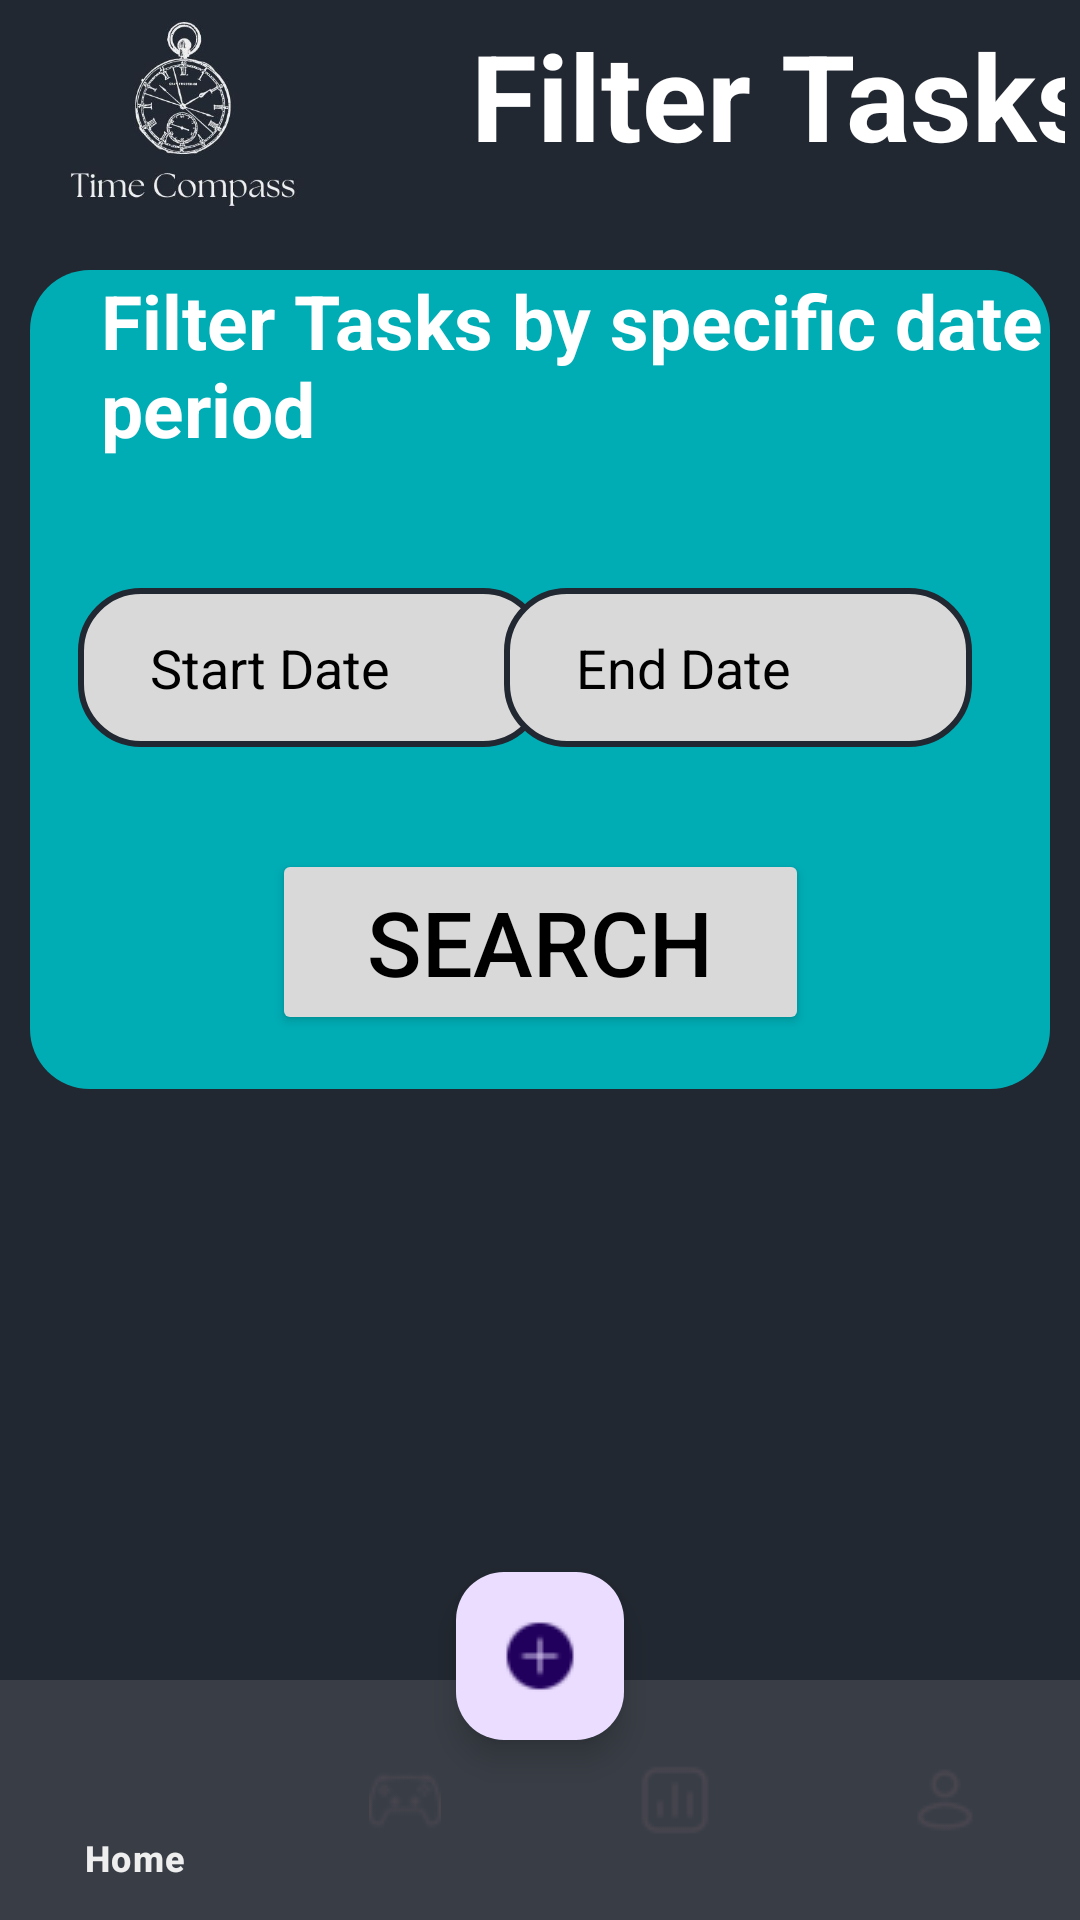

Reconstruct the res/layout file that produces this screen, plus the resources it refers to.
<!-- AndroidManifest.xml: application theme Theme.TimeCompassOPSC7311Part1 -->
<!-- res/layout/activity_filter_tasks.xml -->
<?xml version="1.0" encoding="utf-8"?>
<RelativeLayout xmlns:android="http://schemas.android.com/apk/res/android"
    xmlns:app="http://schemas.android.com/apk/res-auto"
    xmlns:tools="http://schemas.android.com/tools"
    android:layout_width="match_parent"
    android:layout_height="match_parent"
    android:background="@color/dark_background"
    tools:context=".FilterTasks">

    
    <LinearLayout
        android:id="@+id/linearLayout2"
        android:layout_width="match_parent"
        android:layout_height="80dp"
        android:background="@color/dark_background"
        android:orientation="horizontal"
        android:padding="5dp">

        <ImageView
            android:layout_width="112dp"
            android:layout_height="110dp"
            android:layout_marginTop="-20dp"
            android:background="@color/dark_background"
            android:src="@drawable/time_compass_icon" />

        <TextView
            android:layout_width="242dp"
            android:layout_height="70dp"
            android:layout_marginStart="40dp"
            android:fontFamily="sans-serif"
            android:text="@string/filter_tasks"
            android:textColor="@color/white"
            android:textSize="40sp"
            android:textStyle="bold" />

    </LinearLayout>

    
    <com.google.android.material.floatingactionbutton.FloatingActionButton
        android:id="@+id/fabPopupTray"
        android:layout_width="wrap_content"
        android:layout_height="wrap_content"
        android:layout_alignParentBottom="true"
        android:layout_centerHorizontal="true"
        android:layout_marginStart="176dp"
        android:importantForAccessibility="no"
        android:src="@drawable/plus_icon"
        android:layout_marginBottom="60dp"/>

    
    <com.google.android.material.bottomnavigation.BottomNavigationView
        android:id="@+id/bottomNavigationView"
        android:layout_width="match_parent"
        android:layout_height="wrap_content"
        android:layout_alignParentBottom="true"
        android:background="@color/light_background"
        app:itemTextColor="@color/grey"
        app:menu="@menu/bottom_navigation_menu" />

    
    <ScrollView
        android:layout_width="match_parent"
        android:layout_height="match_parent"
        android:layout_above="@id/bottomNavigationView"
        android:layout_below="@id/linearLayout2">

        <LinearLayout
            android:layout_width="match_parent"
            android:layout_height="wrap_content"
            android:orientation="vertical">

            <androidx.constraintlayout.widget.ConstraintLayout
                android:id="@+id/infolayout"
                android:layout_width="match_parent"
                android:layout_height="273dp"
                android:layout_marginStart="10dp"
                android:layout_marginTop="10dp"
                android:layout_marginEnd="10dp"
                android:background="@drawable/rounded_corners"
                android:backgroundTint="@color/blue">

                <TextView
                    android:id="@+id/textView"
                    android:layout_width="338dp"
                    android:layout_height="64dp"
                    android:layout_marginStart="49dp"
                    android:layout_marginEnd="4dp"
                    android:text="@string/filter_task_by_specific_date_period"
                    android:textColor="@color/white"
                    android:textSize="25sp"
                    android:textStyle="bold"
                    app:layout_constraintEnd_toEndOf="parent"
                    app:layout_constraintStart_toStartOf="parent"
                    app:layout_constraintTop_toTopOf="parent"
                    tools:ignore="MissingConstraints" />

                <Button
                    android:id="@+id/savebutton"
                    android:layout_width="179dp"
                    android:layout_height="62dp"
                    android:layout_marginBottom="18dp"
                    android:layout_weight="1"
                    android:backgroundTint="@color/dark_grey"
                    android:text="@string/search"
                    android:textColor="@color/black"
                    android:textSize="30sp"
                    app:layout_constraintBottom_toBottomOf="parent"
                    app:layout_constraintEnd_toEndOf="parent"
                    app:layout_constraintHorizontal_bias="0.502"
                    app:layout_constraintStart_toStartOf="parent"
                    app:strokeColor="@color/black"
                    app:strokeWidth="4dp" />

                <EditText
                    android:id="@+id/startDate"
                    android:layout_width="156dp"
                    android:layout_height="53dp"
                    android:layout_marginStart="16dp"
                    android:layout_marginTop="42dp"
                    android:layout_marginBottom="34dp"
                    android:background="@drawable/inputbox"
                    android:clickable="false"
                    android:cursorVisible="false"
                    android:focusable="false"
                    android:focusableInTouchMode="false"
                    android:hint="@string/start_date"
                    android:paddingStart="24dp"

                    android:textColor="@color/black"
                    android:textColorHint="@color/black"
                    app:layout_constraintBottom_toTopOf="@+id/savebutton"
                    app:layout_constraintStart_toStartOf="parent"
                    app:layout_constraintTop_toBottomOf="@+id/textView"
                    app:layout_constraintVertical_bias="0.0"
                    tools:ignore="MissingConstraints" />

                <EditText
                    android:id="@+id/endDate"
                    android:layout_width="156dp"
                    android:layout_height="53dp"
                    android:layout_marginStart="38dp"
                    android:layout_marginTop="42dp"
                    android:layout_marginEnd="26dp"
                    android:layout_marginBottom="34dp"
                    android:background="@drawable/inputbox"
                    android:clickable="false"
                    android:cursorVisible="false"
                    android:focusable="false"
                    android:focusableInTouchMode="false"
                    android:hint="@string/end_date"
                    android:paddingLeft="24dp"
                    android:textColor="@color/black"
                    android:textColorHint="@color/black"

                    app:layout_constraintBottom_toTopOf="@+id/savebutton"
                    app:layout_constraintEnd_toEndOf="parent"
                    app:layout_constraintHorizontal_bias="1.0"
                    app:layout_constraintStart_toEndOf="@+id/startDate"
                    app:layout_constraintTop_toBottomOf="@+id/textView"
                    app:layout_constraintVertical_bias="1.0"
                    tools:ignore="MissingConstraints" />
            </androidx.constraintlayout.widget.ConstraintLayout>

            <View
                android:layout_width="match_parent"
                android:layout_height="30dp"/>

            <androidx.recyclerview.widget.RecyclerView
                android:id="@+id/tasksRecyclerView"
                android:layout_width="match_parent"
                android:layout_height="wrap_content"
                android:layout_marginLeft="20dp"/>

            <View
                android:layout_width="match_parent"
                android:layout_height="30dp"/>

        </LinearLayout>
    </ScrollView>


</RelativeLayout>
<!-- resources referenced by this layout -->
<resources>
  <color name="black">#FF000000</color>
  <color name="blue">#00ADB5</color>
  <color name="dark_background">#222831</color>
  <color name="dark_grey">#D9D9D9</color>
  <color name="grey">#EEEEEE</color>
  <color name="light_background">#393E46</color>
  <color name="white">#FFFFFFFF</color>
  <!-- drawable inputbox (drawable) -->
  <?xml version="1.0" encoding="utf-8"?>
  <shape xmlns:android="http://schemas.android.com/apk/res/android"
      android:shape="rectangle" >
      <corners android:radius="20dp"/>
      <stroke android:color="@color/dark_background" android:width="2dp"/>
      <solid android:color="@color/dark_grey"/>
  </shape>
  <!-- drawable plus_icon: png bitmap (drawable, 687 bytes) -->
  <!-- drawable rounded_corners (drawable) -->
  <?xml version="1.0" encoding="utf-8"?>
  <shape xmlns:android="http://schemas.android.com/apk/res/android"
  android:shape="rectangle" >
  <corners android:radius="20dp"/>
  <solid android:color="@color/grey"/>
  </shape>
  <!-- drawable time_compass_icon: jpg bitmap (drawable, 19515 bytes) -->
  <string name="end_date">End Date</string>
  <string name="filter_task_by_specific_date_period">Filter Tasks by specific date period</string>
  <string name="filter_tasks">Filter Tasks</string>
  <string name="search">Search</string>
  <string name="start_date">Start Date</string>
  <style name="Theme.TimeCompassOPSC7311Part1" parent="Base.Theme.TimeCompassOPSC7311Part1" />
  <style name="Base.Theme.TimeCompassOPSC7311Part1" parent="Theme.Material3.DayNight.NoActionBar">
          
          <item name="colorPrimary">@color/white</item>
          <item name="android:statusBarColor">@color/black</item>
      </style>
</resources>
